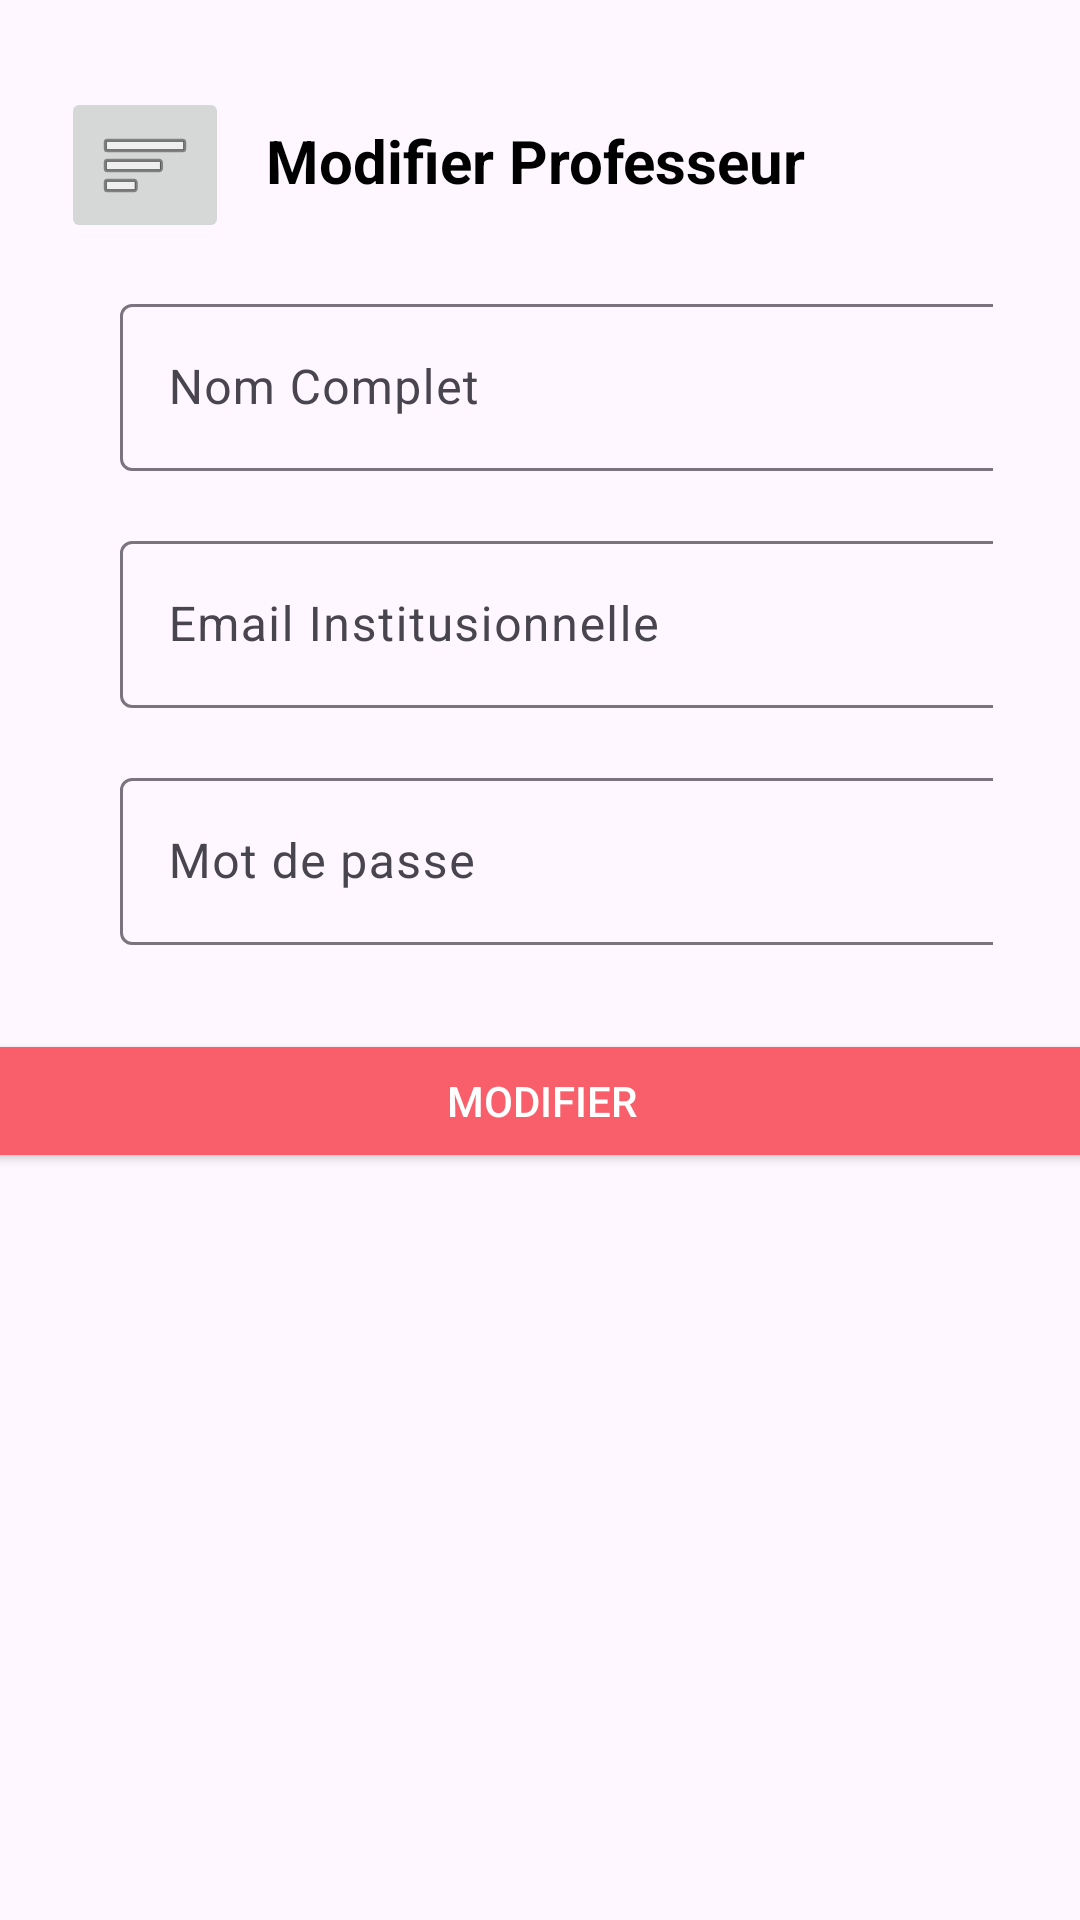

Reconstruct the res/layout file that produces this screen, plus the resources it refers to.
<!-- AndroidManifest.xml: application theme Theme.FrontendMobile -->
<!-- res/layout/activity_modify_admin.xml -->
<?xml version="1.0" encoding="utf-8"?>
<androidx.constraintlayout.widget.ConstraintLayout xmlns:android="http://schemas.android.com/apk/res/android"
    xmlns:app="http://schemas.android.com/apk/res-auto"
    xmlns:tools="http://schemas.android.com/tools"
    android:id="@+id/main"
    android:layout_width="match_parent"
    android:layout_height="match_parent"
    tools:context=".ModifyAdmin">

    <TextView
        android:id="@+id/title"
        android:layout_width="wrap_content"
        android:layout_height="wrap_content"
        android:layout_marginStart="48dp"
        android:layout_marginTop="40dp"
        android:text="@string/modifier_admin_titre"
        android:textColor="@color/titre"
        android:textSize="20sp"
        android:textStyle="bold"
        app:layout_constraintEnd_toEndOf="parent"
        app:layout_constraintHorizontal_bias="0.307"
        app:layout_constraintStart_toStartOf="parent"
        app:layout_constraintTop_toBottomOf="@id/input_name_admin_modifié"
        app:layout_constraintTop_toTopOf="parent" />


    <com.google.android.material.textfield.TextInputLayout
        android:id="@+id/input_name_admin_modifié"
        android:layout_width="match_parent"
        android:layout_height="wrap_content"
        android:hint="@string/nom_complet"
        android:layout_marginStart="40dp"
        android:layout_marginTop="29dp"
        android:layout_marginEnd="29dp"
        app:layout_constraintTop_toBottomOf="@+id/title"
        app:endIconMode="clear_text"
        >

        <com.google.android.material.textfield.TextInputEditText
            android:layout_width="342dp"
            android:layout_height="wrap_content" />

    </com.google.android.material.textfield.TextInputLayout>


    <com.google.android.material.textfield.TextInputLayout
        android:id="@+id/input_email_admin_modifié"
        android:layout_width="match_parent"
        android:layout_height="wrap_content"
        android:hint="@string/email_institusionnelle"
        android:layout_marginStart="40dp"
        android:layout_marginTop="18dp"
        android:layout_marginEnd="29dp"
        app:layout_constraintTop_toBottomOf="@+id/input_name_admin_modifié"
        app:endIconMode="clear_text">

        <com.google.android.material.textfield.TextInputEditText
            android:layout_width="342dp"
            android:layout_height="wrap_content" />

    </com.google.android.material.textfield.TextInputLayout>

    <com.google.android.material.textfield.TextInputLayout
        android:id="@+id/input_password_admin_modifié"
        android:layout_width="match_parent"
        android:layout_height="wrap_content"
        android:hint="@string/mot_de_passe"
        android:layout_marginStart="40dp"
        android:layout_marginTop="18dp"
        android:layout_marginEnd="29dp"
        app:layout_constraintTop_toBottomOf="@+id/input_email_admin_modifié"
        app:endIconMode="password_toggle">

        <com.google.android.material.textfield.TextInputEditText
            android:layout_width="342dp"
            android:layout_height="wrap_content"
            android:inputType="textPassword"/>

    </com.google.android.material.textfield.TextInputLayout>


    <Button
        android:id="@+id/button_modifier_admin"
        android:layout_width="376dp"
        android:layout_height="48dp"
        android:layout_marginTop="28dp"
        android:backgroundTint="@color/light_primary"
        android:text="@string/modifier_button"
        android:textColor="@color/white"
        app:layout_constraintEnd_toEndOf="parent"
        app:layout_constraintHorizontal_bias="0.485"
        app:layout_constraintStart_toStartOf="parent"
        app:layout_constraintTop_toBottomOf="@id/input_password_admin_modifié" />

    <ImageButton
        android:id="@+id/imageButton"
        android:layout_width="wrap_content"
        android:layout_height="wrap_content"
        android:layout_marginStart="28dp"
        android:layout_marginTop="29dp"
        android:layout_marginEnd="20dp"
        android:contentDescription="TODO"
        app:layout_constraintEnd_toStartOf="@+id/title"
        app:layout_constraintStart_toStartOf="parent"
        app:layout_constraintTop_toTopOf="parent"
        app:srcCompat="@android:drawable/ic_menu_sort_by_size" />

</androidx.constraintlayout.widget.ConstraintLayout>
<!-- resources referenced by this layout -->
<resources>
  <color name="light_primary">#F85F6A</color>
  <color name="titre">#FF000000</color>
  <color name="white">#FFFFFFFF</color>
  <string name="email_institusionnelle">Email Institusionnelle</string>
  <string name="modifier_admin_titre">Modifier Professeur</string>
  <string name="modifier_button">Modifier</string>
  <string name="mot_de_passe">Mot de passe</string>
  <string name="nom_complet">Nom Complet</string>
  <style name="Theme.FrontendMobile" parent="Base.Theme.FrontendMobile" />
  <style name="Base.Theme.FrontendMobile" parent="Theme.Material3.Light.NoActionBar">
          
          <item name="colorPrimary">@color/light_primary</item>
      </style>
</resources>
